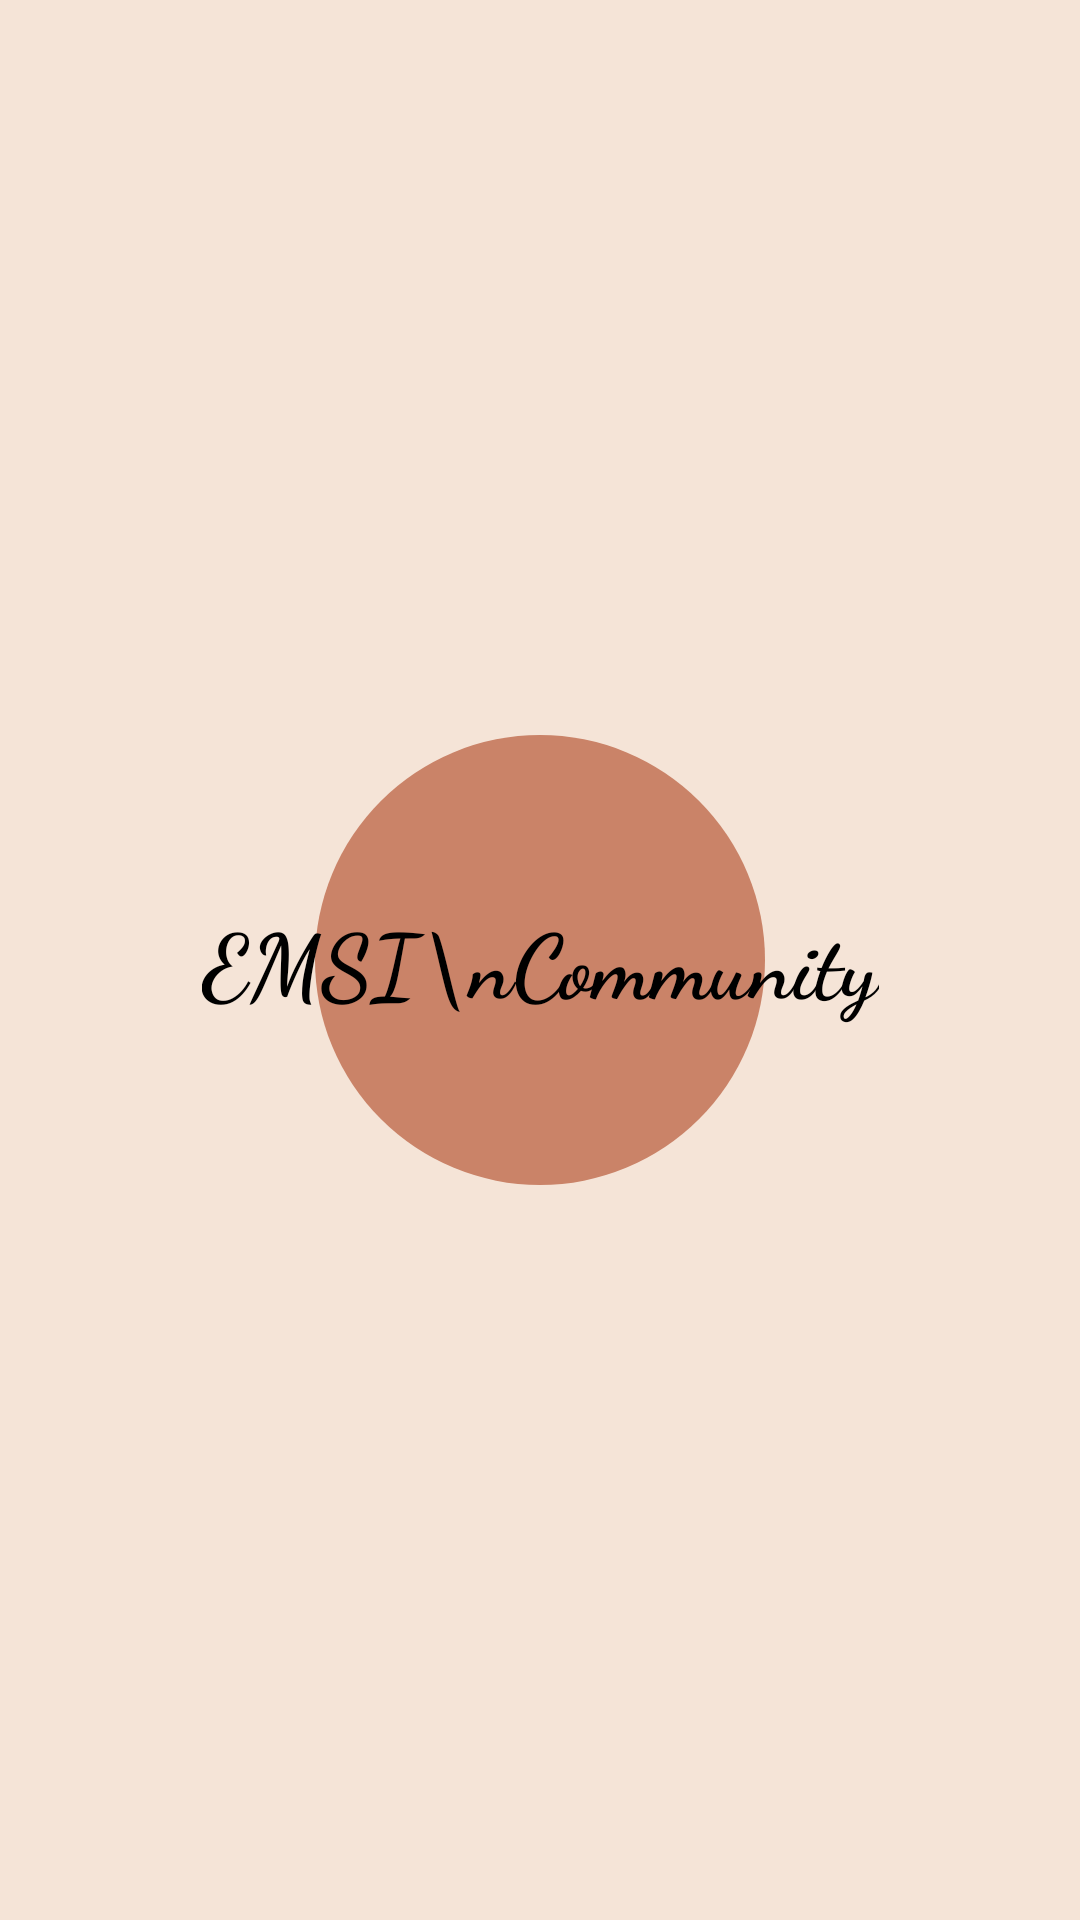

Write the Android layout XML for this screen, with the resource values it uses.
<!-- AndroidManifest.xml: application theme Theme.TP_Volley_image -->
<!-- res/layout/activity_splash_screen.xml -->
<?xml version="1.0" encoding="utf-8"?>
<androidx.constraintlayout.widget.ConstraintLayout xmlns:android="http://schemas.android.com/apk/res/android"
    xmlns:app="http://schemas.android.com/apk/res-auto"
    xmlns:tools="http://schemas.android.com/tools"
    android:layout_width="match_parent"
    android:layout_height="match_parent"
    android:background="#f5e4d7"
    tools:context=".SplashScreenActivity">

    <ImageView
        android:id="@+id/image"
        android:layout_width="150dp"
        android:layout_height="150dp"
        android:background="@drawable/circle"
        app:layout_constraintStart_toStartOf="parent"
        app:layout_constraintEnd_toEndOf="parent"
        app:layout_constraintTop_toTopOf="parent"
        app:layout_constraintBottom_toBottomOf="parent"/>

    <TextView
        android:layout_width="wrap_content"
        android:layout_height="wrap_content"
        android:textAlignment="center"
        android:text="EMSI\nCommunity"
        android:textColor="@color/black"
        android:textSize="30dp"
        android:fontFamily="cursive"
        android:textStyle="bold"
        app:layout_constraintStart_toStartOf="parent"
        app:layout_constraintEnd_toEndOf="parent"
        app:layout_constraintTop_toTopOf="parent"
        app:layout_constraintBottom_toBottomOf="parent"
        />

</androidx.constraintlayout.widget.ConstraintLayout>
<!-- resources referenced by this layout -->
<resources>
  <!-- drawable circle (drawable) -->
  <?xml version="1.0" encoding="utf-8"?>
  <shape xmlns:android="http://schemas.android.com/apk/res/android">
  
      <solid
          android:color="#CA8368"/>
      <size
          android:width="100dp"
          android:height="100dp"/>
      <corners
          android:radius="200dp"/>
  </shape>
  <style name="Theme.TP_Volley_image" parent="Theme.MaterialComponents.DayNight.DarkActionBar">
          
          <item name="colorPrimary">#3A3A3A</item>
          <item name="colorPrimaryVariant">@color/purple_700</item>
          <item name="colorOnPrimary">@color/white</item>
          
          <item name="colorSecondary">#ce6c47</item>
          <item name="colorSecondaryVariant">@color/teal_700</item>
          <item name="colorOnSecondary">@color/black</item>
          
          <item name="android:statusBarColor" tools:targetApi="l">?attr/colorPrimaryVariant</item>
          
      </style>
  <!-- not gathered from this repository: default colours our renderer supplied (Android Studio template values) -->
  <color name="purple_700">#FF3700B3</color>
  <color name="teal_700">#FF018786</color>
  <color name="black">#FF000000</color>
  <color name="white">#FFFFFFFF</color>
</resources>
